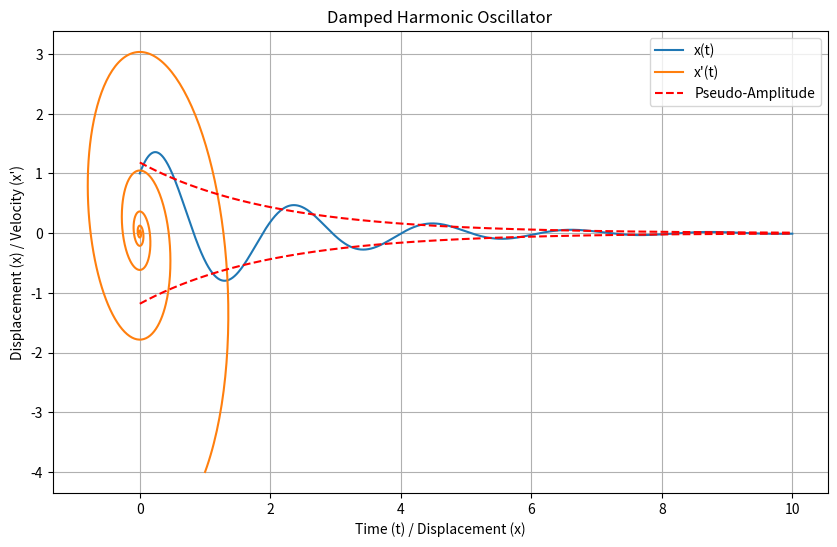

Here is the Python script that generated this plot:
import numpy as np
import matplotlib.pyplot as plt

# Define the time array
t = np.linspace(0, 10, 1000)

# Define the solution x(t) and its derivative x'(t)
x = np.exp(-t/2) * (np.cos(np.sqrt(35)/2 * t) + (7/np.sqrt(35)) * np.sin(np.sqrt(35)/2 * t))
x_prime = -0.5 * np.exp(-t/2) * (np.cos(np.sqrt(35)/2 * t) + (7/np.sqrt(35)) * np.sin(np.sqrt(35)/2 * t)) - np.exp(-t/2) * (np.sqrt(35)/2 * (7/np.sqrt(35)) * np.cos(np.sqrt(35)/2 * t) - np.sqrt(35)/2 * np.sin(np.sqrt(35)/2 * t))

# Pseudo-amplitude
pseudo_amplitude = (7/np.sqrt(35)) * np.exp(-t/2)

# Plotting
plt.figure(figsize=(10, 6))
plt.plot(t, x, label='x(t)')
plt.plot(x, x_prime, label="x'(t)")
plt.plot(t, pseudo_amplitude, 'r--', label='Pseudo-Amplitude')
plt.plot(t, -pseudo_amplitude, 'r--')  # Negative pseudo-amplitude
plt.xlabel('Time (t) / Displacement (x)')
plt.ylabel('Displacement (x) / Velocity (x\')')
plt.title('Damped Harmonic Oscillator')
plt.legend()
plt.grid(True)
plt.show()

